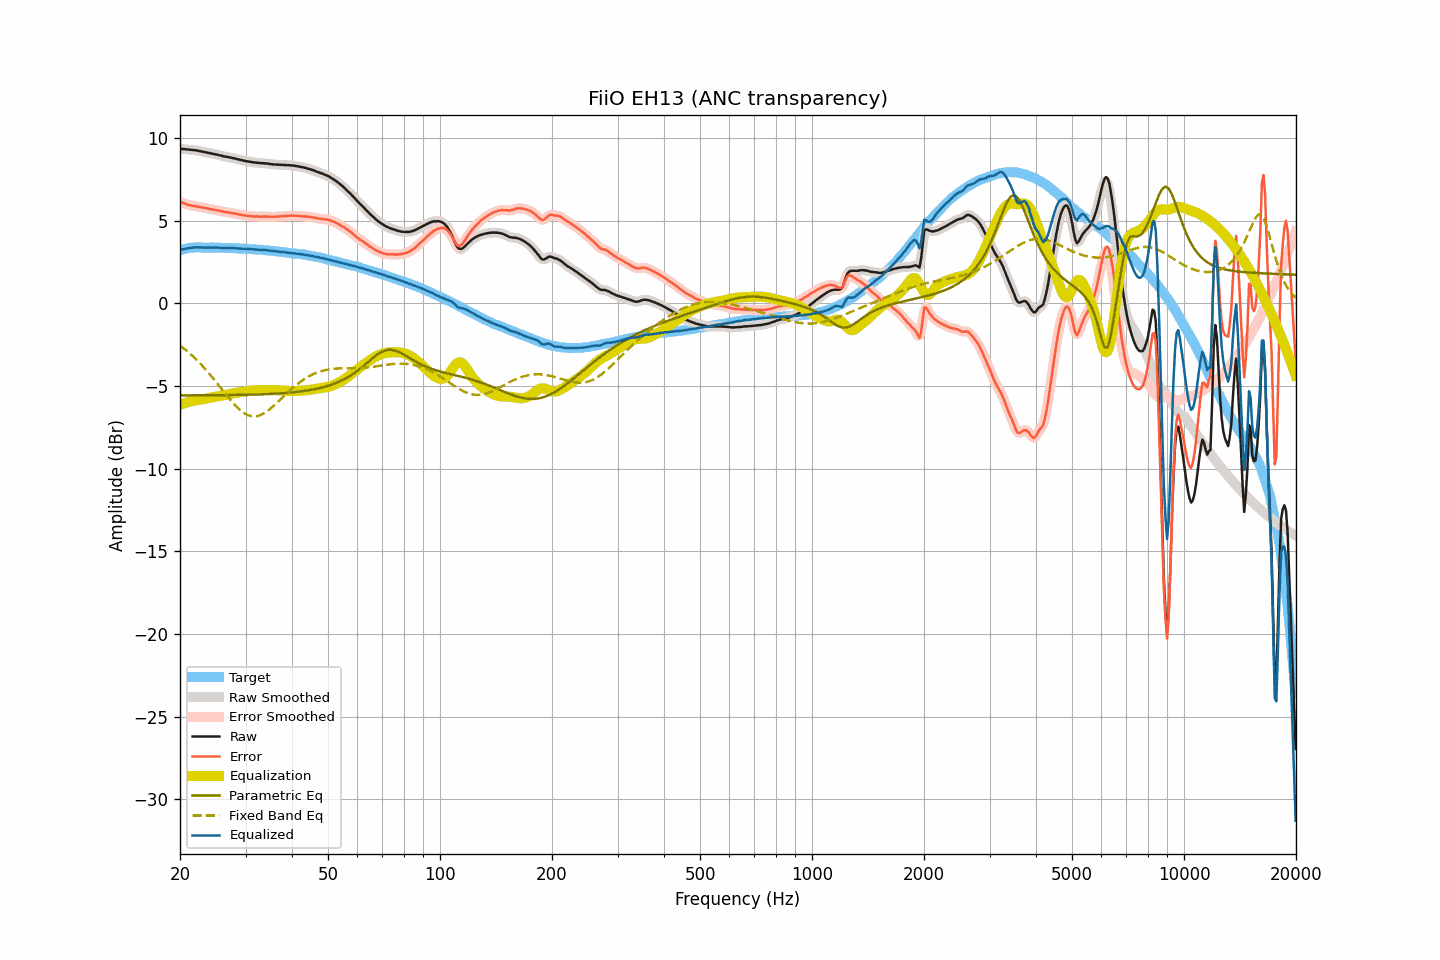

Source data for this figure (header and first rows):
frequency, raw, smoothed, error, error_smoothed, equalization, parametric_eq, fixed_band_eq, equalized_raw, equalized_smoothed, target
20.00, 9.35, 9.35, 6.14, 6.14, -6.14, -5.56, -2.55, 3.21, 3.22, 3.21
20.20, 9.35, 9.35, 6.11, 6.10, -6.10, -5.56, -2.63, 3.25, 3.25, 3.24
20.40, 9.34, 9.34, 6.07, 6.07, -6.06, -5.56, -2.70, 3.27, 3.27, 3.27
20.61, 9.33, 9.33, 6.04, 6.03, -6.03, -5.56, -2.78, 3.30, 3.30, 3.29
20.81, 9.32, 9.32, 6.00, 6.00, -6.00, -5.56, -2.86, 3.32, 3.32, 3.32
21.02, 9.31, 9.31, 5.96, 5.96, -5.97, -5.56, -2.94, 3.34, 3.34, 3.35
21.23, 9.30, 9.30, 5.94, 5.94, -5.95, -5.56, -3.02, 3.35, 3.35, 3.36
21.44, 9.29, 9.29, 5.92, 5.92, -5.92, -5.56, -3.11, 3.37, 3.37, 3.37
21.66, 9.28, 9.28, 5.90, 5.90, -5.90, -5.56, -3.20, 3.38, 3.38, 3.38
21.87, 9.27, 9.27, 5.89, 5.89, -5.88, -5.56, -3.29, 3.39, 3.39, 3.38
22.09, 9.26, 9.26, 5.87, 5.87, -5.87, -5.56, -3.38, 3.39, 3.39, 3.39
22.31, 9.24, 9.24, 5.85, 5.85, -5.85, -5.56, -3.48, 3.39, 3.39, 3.39
22.54, 9.22, 9.22, 5.83, 5.83, -5.83, -5.56, -3.58, 3.38, 3.39, 3.39
22.76, 9.20, 9.20, 5.81, 5.82, -5.82, -5.56, -3.68, 3.38, 3.38, 3.39
22.99, 9.18, 9.18, 5.80, 5.80, -5.80, -5.56, -3.79, 3.38, 3.38, 3.38
23.22, 9.16, 9.16, 5.78, 5.78, -5.78, -5.56, -3.89, 3.38, 3.38, 3.37
23.45, 9.14, 9.14, 5.77, 5.77, -5.76, -5.56, -4.00, 3.38, 3.38, 3.37
23.69, 9.12, 9.12, 5.75, 5.75, -5.74, -5.56, -4.11, 3.38, 3.38, 3.37
23.92, 9.10, 9.10, 5.73, 5.72, -5.72, -5.56, -4.23, 3.37, 3.37, 3.37
24.16, 9.08, 9.08, 5.70, 5.70, -5.71, -5.56, -4.34, 3.37, 3.37, 3.38
24.40, 9.06, 9.06, 5.68, 5.68, -5.69, -5.56, -4.46, 3.37, 3.37, 3.38
24.65, 9.04, 9.04, 5.67, 5.67, -5.67, -5.56, -4.58, 3.37, 3.37, 3.37
24.89, 9.02, 9.02, 5.65, 5.65, -5.65, -5.55, -4.70, 3.37, 3.37, 3.37
25.14, 9.00, 9.00, 5.63, 5.63, -5.63, -5.55, -4.82, 3.37, 3.37, 3.37
25.39, 8.98, 8.98, 5.61, 5.61, -5.61, -5.55, -4.94, 3.37, 3.37, 3.37
25.65, 8.95, 8.95, 5.58, 5.59, -5.59, -5.55, -5.07, 3.36, 3.36, 3.37
25.91, 8.93, 8.93, 5.57, 5.57, -5.57, -5.55, -5.19, 3.36, 3.36, 3.35
26.16, 8.90, 8.90, 5.55, 5.55, -5.55, -5.55, -5.32, 3.35, 3.35, 3.35
26.43, 8.88, 8.88, 5.53, 5.53, -5.53, -5.55, -5.44, 3.35, 3.35, 3.35
26.69, 8.87, 8.86, 5.52, 5.51, -5.51, -5.55, -5.56, 3.35, 3.35, 3.35
26.96, 8.85, 8.85, 5.50, 5.50, -5.50, -5.55, -5.68, 3.35, 3.35, 3.35
27.23, 8.83, 8.83, 5.48, 5.48, -5.48, -5.55, -5.80, 3.35, 3.35, 3.35
27.50, 8.81, 8.81, 5.46, 5.47, -5.47, -5.54, -5.92, 3.34, 3.34, 3.35
27.77, 8.79, 8.79, 5.45, 5.45, -5.45, -5.54, -6.03, 3.34, 3.34, 3.34
28.05, 8.77, 8.77, 5.43, 5.43, -5.43, -5.54, -6.14, 3.34, 3.34, 3.33
28.33, 8.74, 8.74, 5.42, 5.42, -5.41, -5.54, -6.24, 3.33, 3.33, 3.32
28.62, 8.72, 8.72, 5.40, 5.40, -5.39, -5.54, -6.33, 3.33, 3.32, 3.32
28.90, 8.69, 8.69, 5.37, 5.37, -5.38, -5.54, -6.42, 3.31, 3.32, 3.32
29.19, 8.67, 8.67, 5.36, 5.36, -5.36, -5.53, -6.51, 3.31, 3.31, 3.31
29.48, 8.65, 8.65, 5.33, 5.34, -5.34, -5.53, -6.58, 3.31, 3.31, 3.32
29.78, 8.63, 8.63, 5.32, 5.32, -5.32, -5.53, -6.65, 3.30, 3.30, 3.30
30.08, 8.61, 8.61, 5.31, 5.31, -5.31, -5.53, -6.70, 3.30, 3.30, 3.30
30.38, 8.59, 8.59, 5.30, 5.30, -5.30, -5.53, -6.75, 3.29, 3.30, 3.29
30.68, 8.58, 8.58, 5.29, 5.29, -5.29, -5.52, -6.79, 3.29, 3.29, 3.29
30.99, 8.56, 8.56, 5.28, 5.28, -5.28, -5.52, -6.82, 3.28, 3.28, 3.28
31.30, 8.54, 8.54, 5.26, 5.27, -5.27, -5.52, -6.83, 3.27, 3.27, 3.27
31.61, 8.53, 8.53, 5.26, 5.26, -5.26, -5.52, -6.84, 3.27, 3.27, 3.27
31.93, 8.52, 8.52, 5.26, 5.26, -5.26, -5.51, -6.83, 3.26, 3.26, 3.26
32.24, 8.51, 8.51, 5.26, 5.26, -5.26, -5.51, -6.82, 3.25, 3.25, 3.25
32.57, 8.50, 8.50, 5.25, 5.25, -5.25, -5.51, -6.79, 3.25, 3.25, 3.25
32.89, 8.49, 8.49, 5.25, 5.25, -5.25, -5.50, -6.76, 3.24, 3.24, 3.24
33.22, 8.48, 8.48, 5.25, 5.25, -5.25, -5.50, -6.71, 3.23, 3.23, 3.23
33.55, 8.48, 8.48, 5.25, 5.25, -5.25, -5.50, -6.67, 3.23, 3.23, 3.23
33.89, 8.47, 8.47, 5.25, 5.25, -5.25, -5.49, -6.60, 3.22, 3.22, 3.21
34.23, 8.46, 8.46, 5.25, 5.25, -5.25, -5.49, -6.54, 3.21, 3.21, 3.21
34.57, 8.45, 8.45, 5.25, 5.25, -5.25, -5.48, -6.47, 3.20, 3.20, 3.20
34.92, 8.43, 8.43, 5.24, 5.24, -5.24, -5.48, -6.39, 3.18, 3.19, 3.18
35.27, 8.42, 8.42, 5.24, 5.24, -5.24, -5.47, -6.31, 3.17, 3.17, 3.18
35.62, 8.41, 8.41, 5.24, 5.24, -5.25, -5.47, -6.22, 3.16, 3.16, 3.17
35.97, 8.40, 8.40, 5.24, 5.24, -5.25, -5.46, -6.13, 3.15, 3.15, 3.15
... 635 more rows
